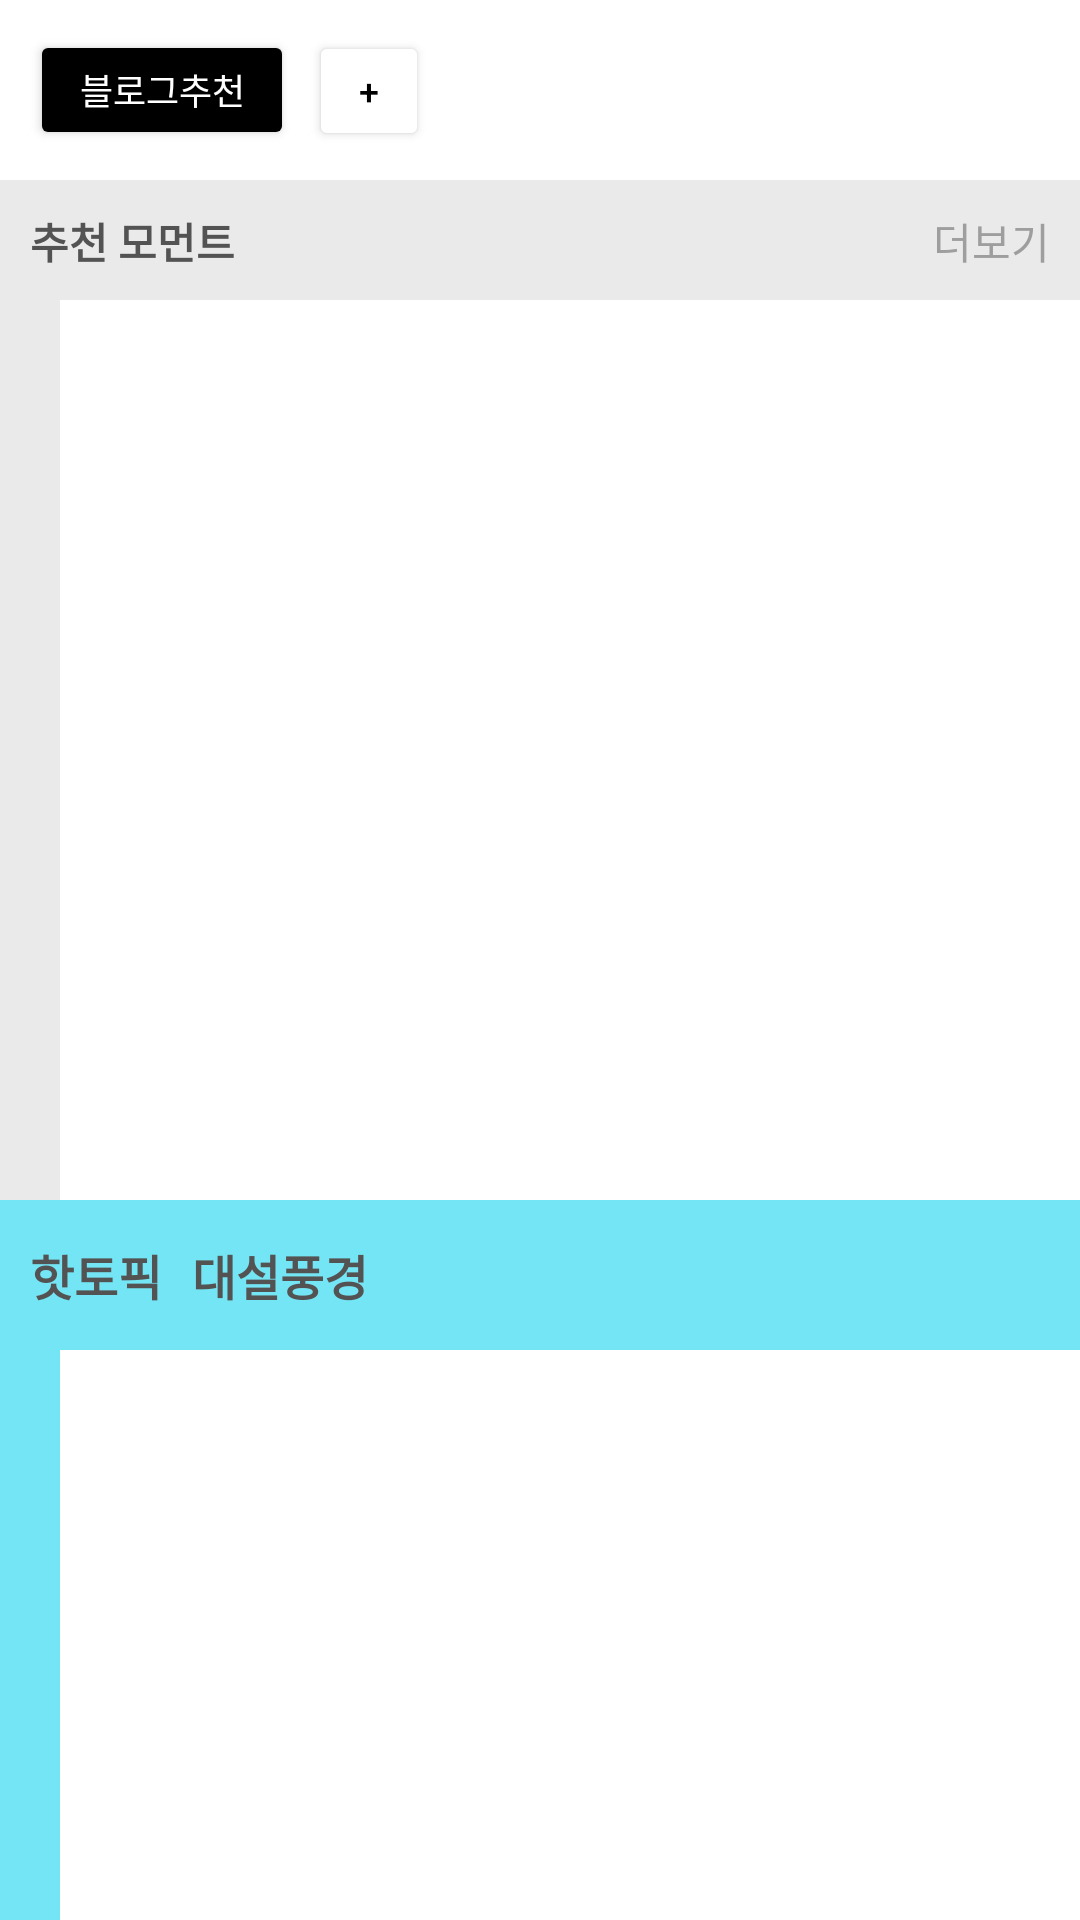

This screen was rendered from an Android layout file. Write that file and the resources it references.
<!-- AndroidManifest.xml: application theme Theme.AndroidTest01 -->
<!-- res/layout/fragment_recommend.xml -->
<?xml version="1.0" encoding="utf-8"?>
<LinearLayout xmlns:android="http://schemas.android.com/apk/res/android"
    xmlns:tools="http://schemas.android.com/tools"
    android:layout_width="match_parent"
    android:layout_height="match_parent"
    tools:context=".recommend.RecommendFragment"
    android:orientation="vertical">

    <androidx.core.widget.NestedScrollView
        android:layout_width="match_parent"
        android:layout_height="wrap_content">

        <LinearLayout
            android:layout_width="match_parent"
            android:layout_height="wrap_content"
            android:orientation="vertical">

            
            <LinearLayout
                android:layout_width="match_parent"
                android:layout_height="wrap_content"
                android:orientation="vertical">
                
                <LinearLayout
                    android:layout_width="wrap_content"
                    android:layout_height="60dp"
                    android:orientation="horizontal"
                    android:padding="10dp">

                    <Button
                        android:id="@+id/btn_rcm_rlist"
                        android:layout_width="wrap_content"
                        android:layout_height="wrap_content"
                        android:backgroundTint="#000"
                        android:text="블로그추천"
                        android:textColor="#fff"
                        android:textSize="12dp" />

                    <Button
                        android:id="@+id/btn_rcm_rlistadd"
                        android:layout_width="40dp"
                        android:layout_height="wrap_content"
                        android:layout_marginLeft="5dp"
                        android:backgroundTint="#fff"
                        android:text="+"
                        android:textColor="#000"
                        android:textSize="12dp" />
                </LinearLayout>

                
                <androidx.recyclerview.widget.RecyclerView
                    android:id="@+id/recv_rcm_list1"
                    android:layout_width="match_parent"
                    android:layout_height="wrap_content" />

                
                <RelativeLayout
                    android:layout_width="match_parent"
                    android:layout_height="40dp"
                    android:background="#EAEAEA"
                    android:padding="10dp">

                    <TextView
                        android:layout_width="wrap_content"
                        android:layout_height="wrap_content"
                        android:layout_centerVertical="true"
                        android:text="추천 모먼트"
                        android:textColor="#535353"
                        android:textSize="14dp"
                        android:textStyle="bold" />

                    <TextView
                        android:id="@+id/tv_rcm_madd"
                        android:layout_width="wrap_content"
                        android:layout_height="wrap_content"
                        android:layout_alignParentRight="true"
                        android:layout_centerVertical="true"
                        android:text="더보기"
                        android:textColor="#9E9E9E"
                        android:textSize="14dp" />
                </RelativeLayout>

                <androidx.recyclerview.widget.RecyclerView
                    android:id="@+id/recv_rcm_moment"
                    android:layout_width="wrap_content"
                    android:layout_height="300dp"
                    android:background="#EAEAEA"
                    android:padding="10dp" />

                
                <androidx.recyclerview.widget.RecyclerView
                    android:id="@+id/recv_rcm_list2"
                    android:layout_width="match_parent"
                    android:layout_height="wrap_content" />

                <RelativeLayout
                    android:background="#74E5F4"
                    android:gravity="center_vertical"
                    android:padding="10dp"
                    android:layout_width="match_parent"
                    android:layout_height="50dp">
                    <TextView
                        android:id="@+id/tv_rcm_topic1"
                        android:text="핫토픽"
                        android:textSize="16dp"
                        android:textStyle="bold"
                        android:textColor="#535353"
                        android:layout_width="wrap_content"
                        android:layout_height="wrap_content"/>
                    <TextView
                        android:id="@+id/tv_rcm_topic2"
                        android:text="대설풍경"
                        android:textSize="16dp"
                        android:textStyle="bold"
                        android:textColor="#535353"
                        android:layout_marginLeft="10dp"
                        android:layout_toRightOf="@id/tv_rcm_topic1"
                        android:layout_width="wrap_content"
                        android:layout_height="wrap_content"/>
                </RelativeLayout>
                <androidx.recyclerview.widget.RecyclerView
                    android:id="@+id/recv_rcm_hotiopic"
                    android:background="#74E5F4"
                    android:padding="10dp"
                    android:layout_width="wrap_content"
                    android:layout_height="250dp"/>


                
                <androidx.recyclerview.widget.RecyclerView
                    android:id="@+id/recv_rcm_list3"
                    android:layout_width="match_parent"
                    android:layout_height="wrap_content" />

            </LinearLayout>
        </LinearLayout>
    </androidx.core.widget.NestedScrollView>

</LinearLayout>
<!-- resources referenced by this layout -->
<resources>
  <style name="Theme.AndroidTest01" parent="Theme.MaterialComponents.DayNight.DarkActionBar">
          
          <item name="colorPrimary">@color/purple_500</item>
          <item name="colorPrimaryVariant">@color/purple_700</item>
          <item name="colorOnPrimary">@color/white</item>
          
          <item name="colorSecondary">@color/teal_200</item>
          <item name="colorSecondaryVariant">@color/teal_700</item>
          <item name="colorOnSecondary">@color/black</item>
          
          <item name="android:statusBarColor">?attr/colorPrimaryVariant</item>
          
      </style>
  <!-- not gathered from this repository: default colours our renderer supplied (Android Studio template values) -->
  <color name="purple_500">#FF6200EE</color>
  <color name="purple_700">#FF3700B3</color>
  <color name="teal_200">#FF03DAC5</color>
  <color name="teal_700">#FF018786</color>
  <color name="black">#FF000000</color>
  <color name="white">#FFFFFFFF</color>
</resources>
